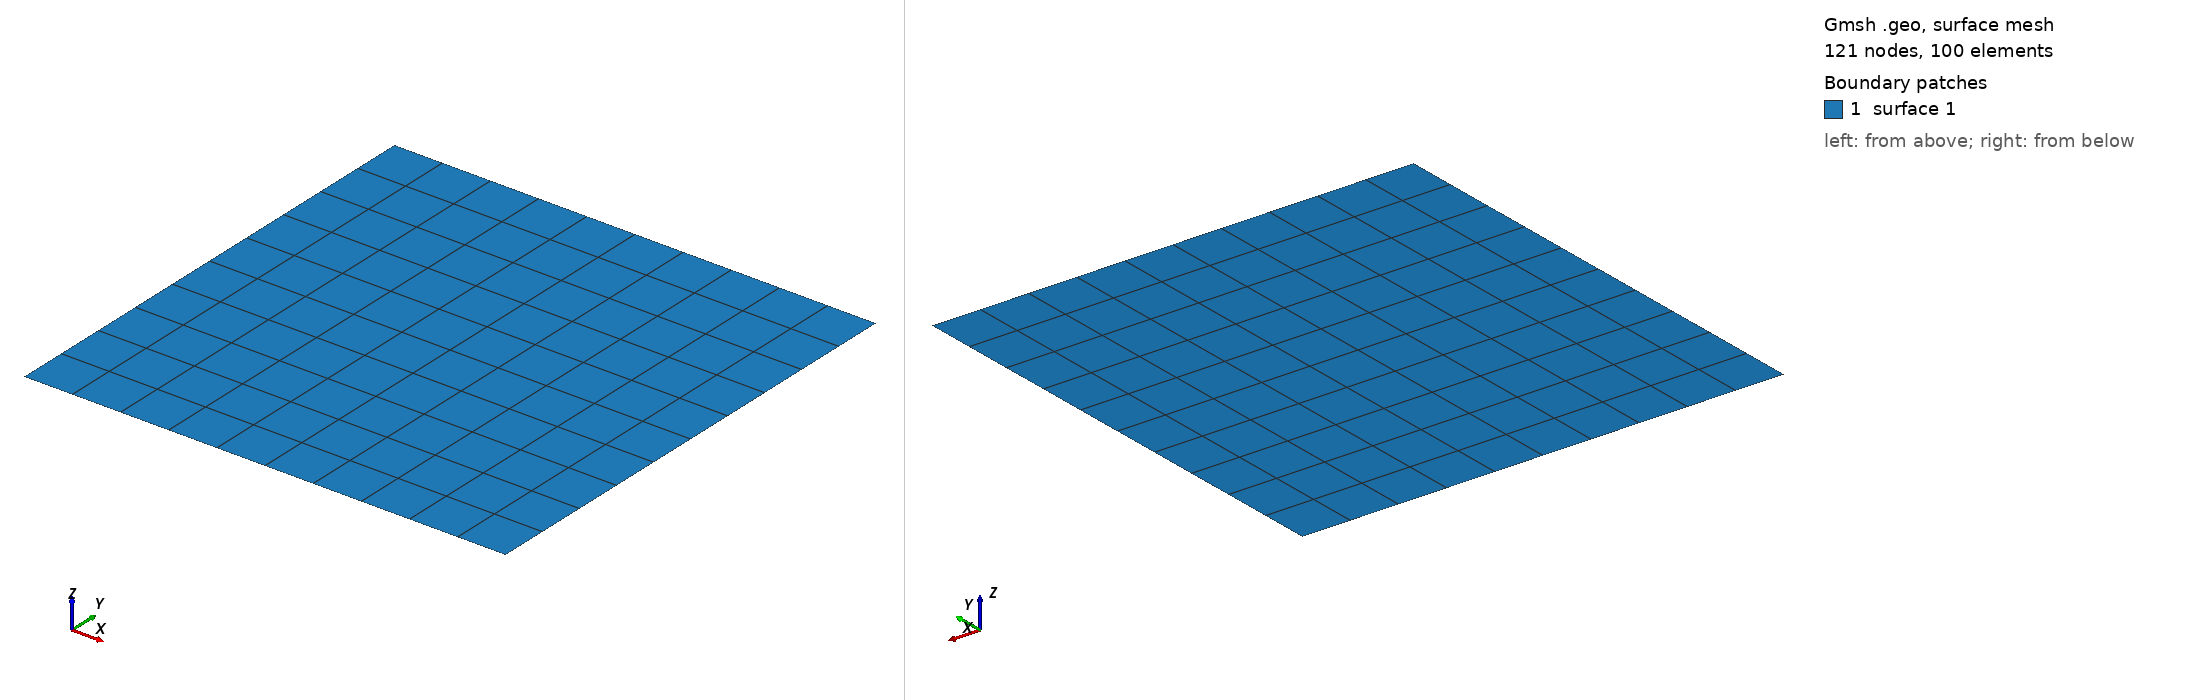

Gmsh geometry script, surface-meshed: 121 nodes, 100 surface elements. Boundary patches (legend numbers): 1 surface 1. Left view from above one corner, right view from below the opposite corner. The script declares no physical surfaces, so the legend lists its geometric surfaces. The drawing asked Gmsh for element sizes between 1% and 20% of the model's largest extent; the script's own settings can give other sizes.

=== periodic_extruded_layers.geo (drawn) ===
SetFactory("OpenCASCADE");
p1 = newp; Point(p1) = {0, 0, 0};
l[] = Extrude{1, 0, 0} { Point{p1}; Layers{10}; };

s[] = Extrude{0, 1, 0} { Line{l[1]};
  Layers{10}; Recombine;
};

// explicit periodic constraint to store node correspondence on the extruded
// entity, even for a structured mesh
Periodic Line{s[0]} = {l[1]} Translate{0, 1, 0};
